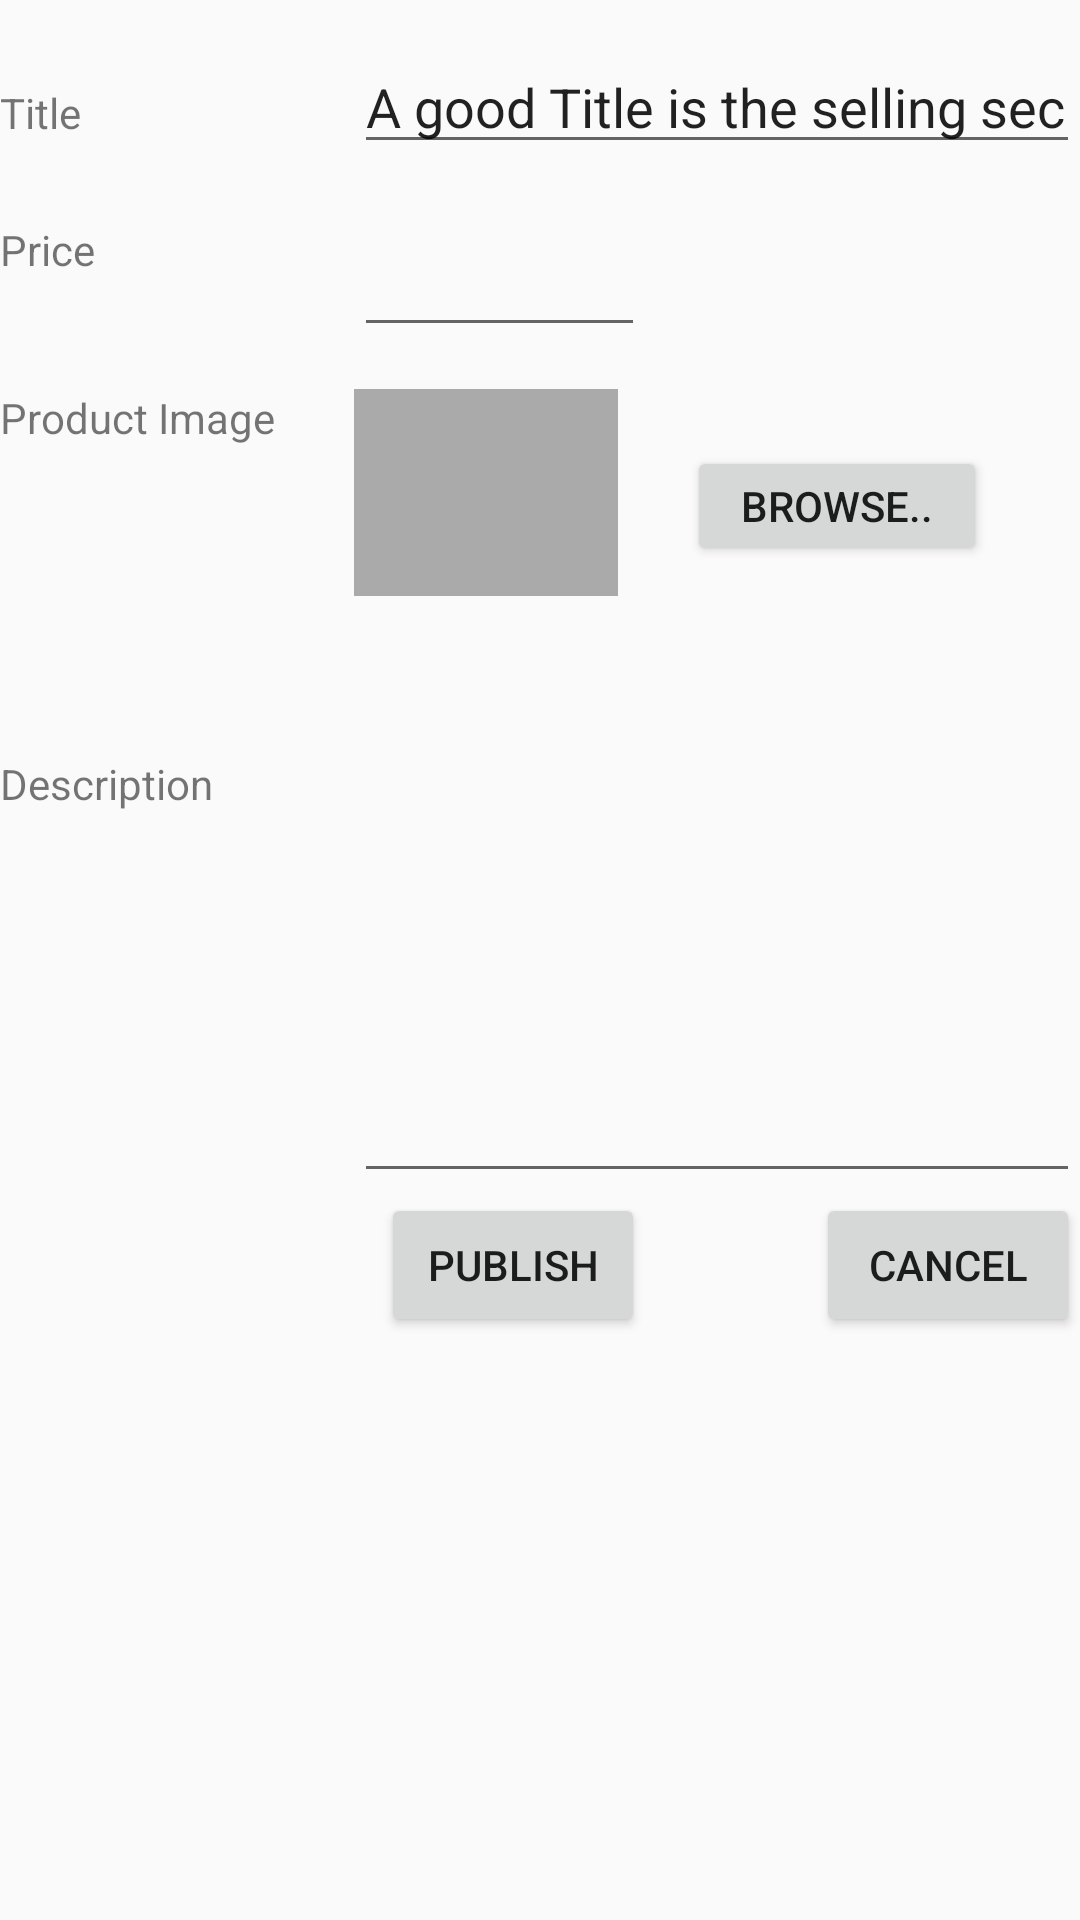

Here is an Android app screen rendered from its layout file. Give the layout XML and the strings, colors and styles it references.
<!-- AndroidManifest.xml: application theme AppTheme -->
<!-- res/layout/create_ad_activity.xml -->
<?xml version="1.0" encoding="utf-8"?>
<ScrollView xmlns:android="http://schemas.android.com/apk/res/android"
    xmlns:app="http://schemas.android.com/apk/res-auto"
    xmlns:tools="http://schemas.android.com/tools"
    android:layout_width="fill_parent"
    android:layout_height="match_parent"
    android:layout_margin="16dp"
    android:orientation="vertical"
    android:fillViewport="true">

    <RelativeLayout xmlns:android="http://schemas.android.com/apk/res/android"
        xmlns:app="http://schemas.android.com/apk/res-auto"
        xmlns:tools="http://schemas.android.com/tools"
        android:layout_width="fill_parent"
        android:layout_height="match_parent"
        tools:context="com.example.mk.experiment.ad_layout"
        >

        <TextView
            android:id="@+id/ad_title_lbl"
            android:layout_width="wrap_content"
            android:layout_height="wrap_content"
            android:text="@string/ad_title"
            tools:layout_editor_absoluteX="16dp"
            tools:layout_editor_absoluteY="41dp"
            android:layout_alignParentTop="true"
            android:layout_marginTop="28dp"
            android:layout_alignParentLeft="true"
            android:layout_alignParentStart="true" />

        <EditText
            android:id="@+id/ad_title_desc"
            android:layout_width="242dp"
            android:layout_height="41dp"
            android:ems="10"
            android:inputType="textPersonName"
            android:text="@string/ad_title_desc"
            tools:layout_editor_absoluteX="94dp"
            tools:layout_editor_absoluteY="0dp"
            android:layout_alignBaseline="@+id/ad_title_lbl"
            android:layout_alignBottom="@+id/ad_title_lbl"
            android:layout_alignParentRight="true"
            android:layout_alignParentEnd="true" />

        <TextView
            android:id="@+id/textView8"
            android:layout_width="wrap_content"
            android:layout_height="wrap_content"
            android:text="@string/product_image"
            tools:layout_editor_absoluteX="16dp"
            tools:layout_editor_absoluteY="103dp"
            android:layout_alignTop="@+id/ad_img"
            android:layout_alignParentLeft="true"
            android:layout_alignParentStart="true" />

        <Button
            android:id="@+id/ad_img_browse_btn"
            android:layout_width="100dp"
            android:layout_height="40dp"
            android:layout_below="@+id/textView8"
            android:layout_marginLeft="14dp"
            android:layout_marginStart="14dp"
            android:layout_toEndOf="@+id/price_edt"
            android:layout_toRightOf="@+id/price_edt"
            android:text="@string/product_image_browse_button"
            tools:layout_editor_absoluteX="236dp"
            tools:layout_editor_absoluteY="120dp"
            />


        <TextView
            android:id="@+id/textView9"
            android:layout_width="wrap_content"
            android:layout_height="wrap_content"
            android:text="@string/ad_description"
            android:layout_alignTop="@+id/editText8"
            android:layout_alignParentLeft="true"
            android:layout_alignParentStart="true" />


        <Button
            android:id="@+id/ad_publish_btn"
            android:layout_width="wrap_content"
            android:layout_height="wrap_content"
            android:text="@string/ad_publish_button"
            android:layout_below="@+id/editText8"
            android:layout_toLeftOf="@+id/ad_img_browse_btn"
            android:layout_toStartOf="@+id/ad_img_browse_btn"
            android:onClick="Publish"/>

        <Button
            android:id="@+id/button6"
            android:layout_width="wrap_content"
            android:layout_height="wrap_content"
            android:text="@string/ad_cancel_button"
            android:layout_below="@+id/editText8"
            android:layout_alignParentRight="true"
            android:layout_alignParentEnd="true"
            android:onClick="CancelAd"/>

        <EditText
            android:id="@+id/editText8"
            android:layout_width="242dp"
            android:layout_height="146dp"
            android:ems="10"
            android:inputType="textMultiLine"

            android:layout_marginTop="53dp"
            android:layout_below="@+id/ad_img"
            android:layout_alignParentRight="true"
            android:layout_alignParentEnd="true" />

        <ImageView
            android:id="@+id/ad_img"
            android:layout_width="88dp"
            android:layout_height="69dp"
            app:srcCompat="@android:color/darker_gray"
            tools:layout_editor_absoluteX="-120dp"
            tools:layout_editor_absoluteY="287dp"
            android:layout_below="@+id/price_edt"
            android:layout_alignLeft="@+id/price_edt"
            android:layout_alignStart="@+id/price_edt"
            android:layout_marginTop="14dp" />

        <TextView
            android:id="@+id/price_lbl"
            android:layout_width="50dp"
            android:layout_height="25dp"
            android:text="Price"
            android:layout_alignTop="@+id/price_edt"
            android:layout_alignParentLeft="true"
            android:layout_alignParentStart="true" />

        <EditText
            android:id="@+id/price_edt"
            android:layout_width="97dp"
            android:layout_height="42dp"
            android:ems="10"
            android:inputType="number"
            tools:layout_editor_absoluteX="94dp"
            tools:layout_editor_absoluteY="172dp"
            android:layout_marginTop="19dp"
            android:layout_below="@+id/ad_title_desc"
            android:layout_alignLeft="@+id/ad_title_desc"
            android:layout_alignStart="@+id/ad_title_desc" />
    </RelativeLayout>

</ScrollView>
<!-- resources referenced by this layout -->
<resources>
  <string name="ad_cancel_button">Cancel</string>
  <string name="ad_description">Description</string>
  <string name="ad_publish_button">Publish</string>
  <string name="ad_title">Title</string>
  <string name="ad_title_desc">A good Title is the selling secret!</string>
  <string name="product_image">Product Image</string>
  <string name="product_image_browse_button">Browse..</string>
  <style name="AppTheme" parent="Theme.AppCompat.Light.DarkActionBar">
          
          <item name="colorPrimary">@color/colorPrimary</item>
          <item name="colorPrimaryDark">@color/colorPrimaryDark</item>
          <item name="colorAccent">@color/colorAccent</item>
  
      </style>
  <color name="colorPrimary">#3F51B5</color>
  <color name="colorPrimaryDark">#303F9F</color>
  <color name="colorAccent">#FF4081</color>
</resources>
